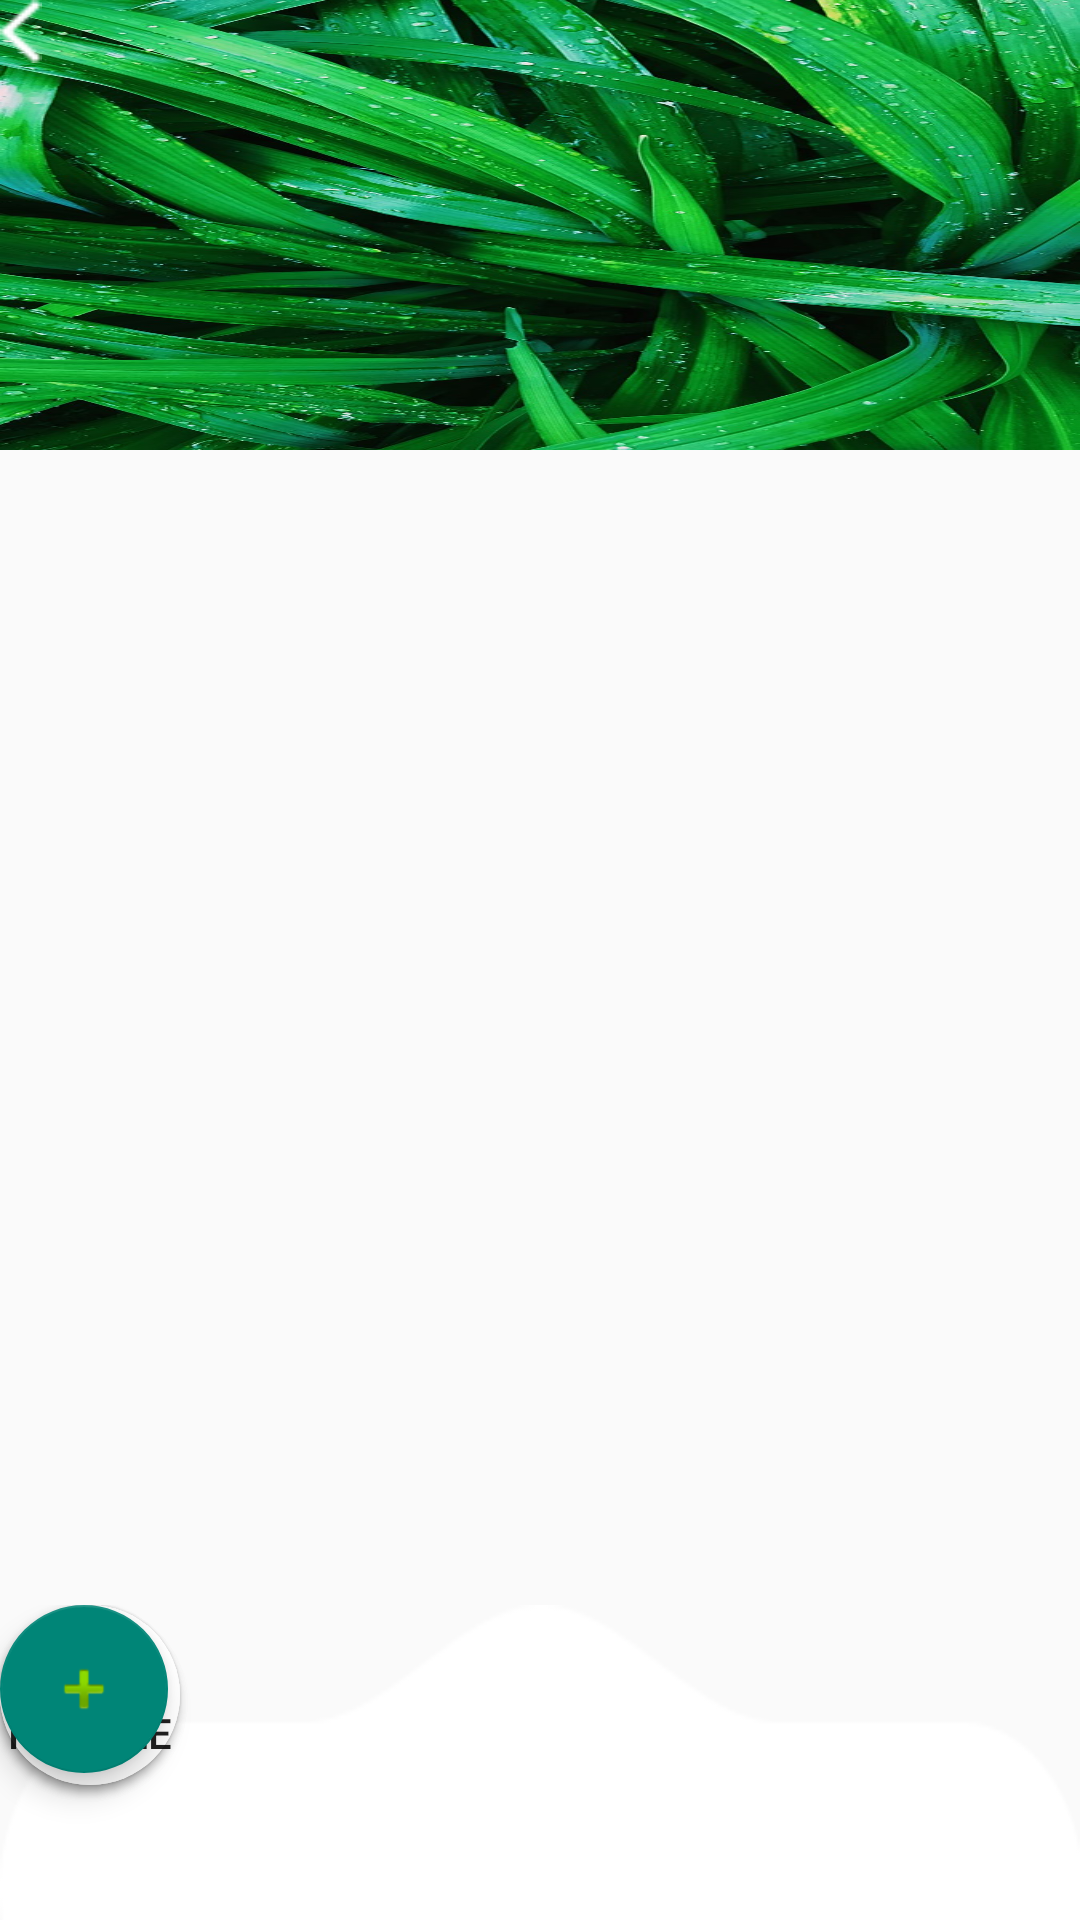

The Android layout XML behind this screen, and the referenced resources:
<!-- AndroidManifest.xml: application theme Theme.AppCompat.Light -->
<!-- res/layout/fragment_adding.xml -->
<?xml version="1.0" encoding="utf-8"?>
<FrameLayout xmlns:android="http://schemas.android.com/apk/res/android"
    xmlns:tools="http://schemas.android.com/tools"
    android:layout_width="match_parent"
    android:layout_height="match_parent"
    xmlns:app="http://schemas.android.com/apk/res-auto"
    tools:context=".activities.Adding.AddingActivity">

    <androidx.constraintlayout.widget.ConstraintLayout
        android:layout_width="match_parent"
        android:layout_height="match_parent">

        <LinearLayout
            android:id="@+id/linearLayout7"
            android:layout_width="match_parent"
            android:layout_height="150dp"
            android:orientation="horizontal"
            app:layout_constraintBottom_toBottomOf="parent"
            app:layout_constraintTop_toBottomOf="@+id/linearLayout6">

            <androidx.constraintlayout.widget.ConstraintLayout
                android:layout_width="match_parent"
                android:layout_height="match_parent"
                android:background="@drawable/union"
                >
                <Button
                    android:id="@+id/home"
                    android:layout_width="60dp"
                    android:layout_height="60dp"
                    android:background="@drawable/buttonhome"
                    android:drawableTop="@drawable/homex"
                    android:text="home"
                    android:textColor="@color/btn_color"
                    tools:layout_editor_absoluteX="32dp"
                    tools:layout_editor_absoluteY="34dp"
                    tools:ignore="MissingConstraints" />
                <com.google.android.material.floatingactionbutton.FloatingActionButton
                    android:id="@+id/floatingActionButton2"
                    android:layout_width="wrap_content"
                    android:layout_height="wrap_content"
                    android:clickable="true"
                    app:srcCompat="@android:drawable/ic_input_add"
                    tools:layout_editor_absoluteX="176dp"
                    tools:layout_editor_absoluteY="0dp"
                    tools:ignore="MissingConstraints" />
                <Button
                    android:id="@+id/profile"
                    android:layout_width="60dp"
                    android:layout_height="60dp"
                    android:background="@drawable/buttonhome"
                    android:drawableTop="@drawable/pro"
                    android:text="profile"
                    tools:layout_editor_absoluteX="304dp"
                    tools:layout_editor_absoluteY="34dp"
                    tools:ignore="MissingConstraints" />
            </androidx.constraintlayout.widget.ConstraintLayout>
        </LinearLayout>

        <LinearLayout
            android:id="@+id/linearLayout6"
            android:layout_width="match_parent"
            android:layout_height="430dp"
            android:orientation="horizontal"
            app:layout_constraintBottom_toTopOf="@+id/linearLayout7"
            app:layout_constraintTop_toBottomOf="@+id/linearLayout5">

            <androidx.constraintlayout.widget.ConstraintLayout
                android:layout_width="match_parent"
                android:layout_height="match_parent">

                <TextView
                    android:id="@+id/viewadding"
                    android:layout_width="130dp"
                    android:layout_height="wrap_content"
                    android:text="Adding new"
                    android:textSize="24dp"
                    android:textStyle="bold"
                    tools:ignore="MissingConstraints"
                    tools:layout_editor_absoluteX="27dp"
                    tools:layout_editor_absoluteY="16dp" />

                <ImageView
                    android:id="@+id/imageView2"
                    android:layout_width="350dp"
                    android:layout_height="250dp"
                    tools:layout_editor_absoluteX="27dp"
                    tools:layout_editor_absoluteY="104dp"
                    tools:src="@tools:sample/backgrounds/scenic"
                    tools:ignore="MissingConstraints" />

                <EditText
                    android:id="@+id/editTextText2"
                    android:layout_width="wrap_content"
                    android:layout_height="wrap_content"
                    android:ems="10"
                    android:inputType="text"
                    android:text="Name"
                    tools:layout_editor_absoluteX="101dp"
                    tools:layout_editor_absoluteY="365dp" />

            </androidx.constraintlayout.widget.ConstraintLayout>
        </LinearLayout>

        <LinearLayout
            android:id="@+id/linearLayout5"
            android:layout_width="match_parent"
            android:layout_height="150dp"
            android:orientation="horizontal"
            tools:ignore="MissingConstraints">

            <androidx.constraintlayout.widget.ConstraintLayout
                android:layout_width="match_parent"
                android:layout_height="match_parent"
                android:background="@drawable/cay">

                <Button
                    android:id="@+id/back"
                    android:layout_width="14dp"
                    android:layout_height="21dp"
                    android:background="@drawable/b"
                    tools:ignore="MissingConstraints"
                    tools:layout_editor_absoluteX="36dp"
                    tools:layout_editor_absoluteY="38dp" />
            </androidx.constraintlayout.widget.ConstraintLayout>

        </LinearLayout>
    </androidx.constraintlayout.widget.ConstraintLayout>

</FrameLayout>
<!-- resources referenced by this layout -->
<resources>
  <color name="btn_color">#2DDA93</color>
  <!-- drawable b: png bitmap (drawable, 147 bytes) -->
  <!-- drawable buttonhome (drawable) -->
  <?xml version="1.0" encoding="utf-8"?>
  <shape
      android:shape="rectangle"
      xmlns:android="http://schemas.android.com/apk/res/android">
      <gradient android:startColor="@color/white"
          android:endColor="@color/white"/>
      <corners android:radius="90dp"/>
  </shape>
  <!-- drawable cay: jpg bitmap (drawable, 263618 bytes) -->
  <!-- drawable homex: png bitmap (drawable, 471 bytes) -->
  <!-- drawable pro: png bitmap (drawable, 495 bytes) -->
  <!-- drawable union: png bitmap (drawable, 1910 bytes) -->
  <color name="white">#FFFFFFFF</color>
</resources>
